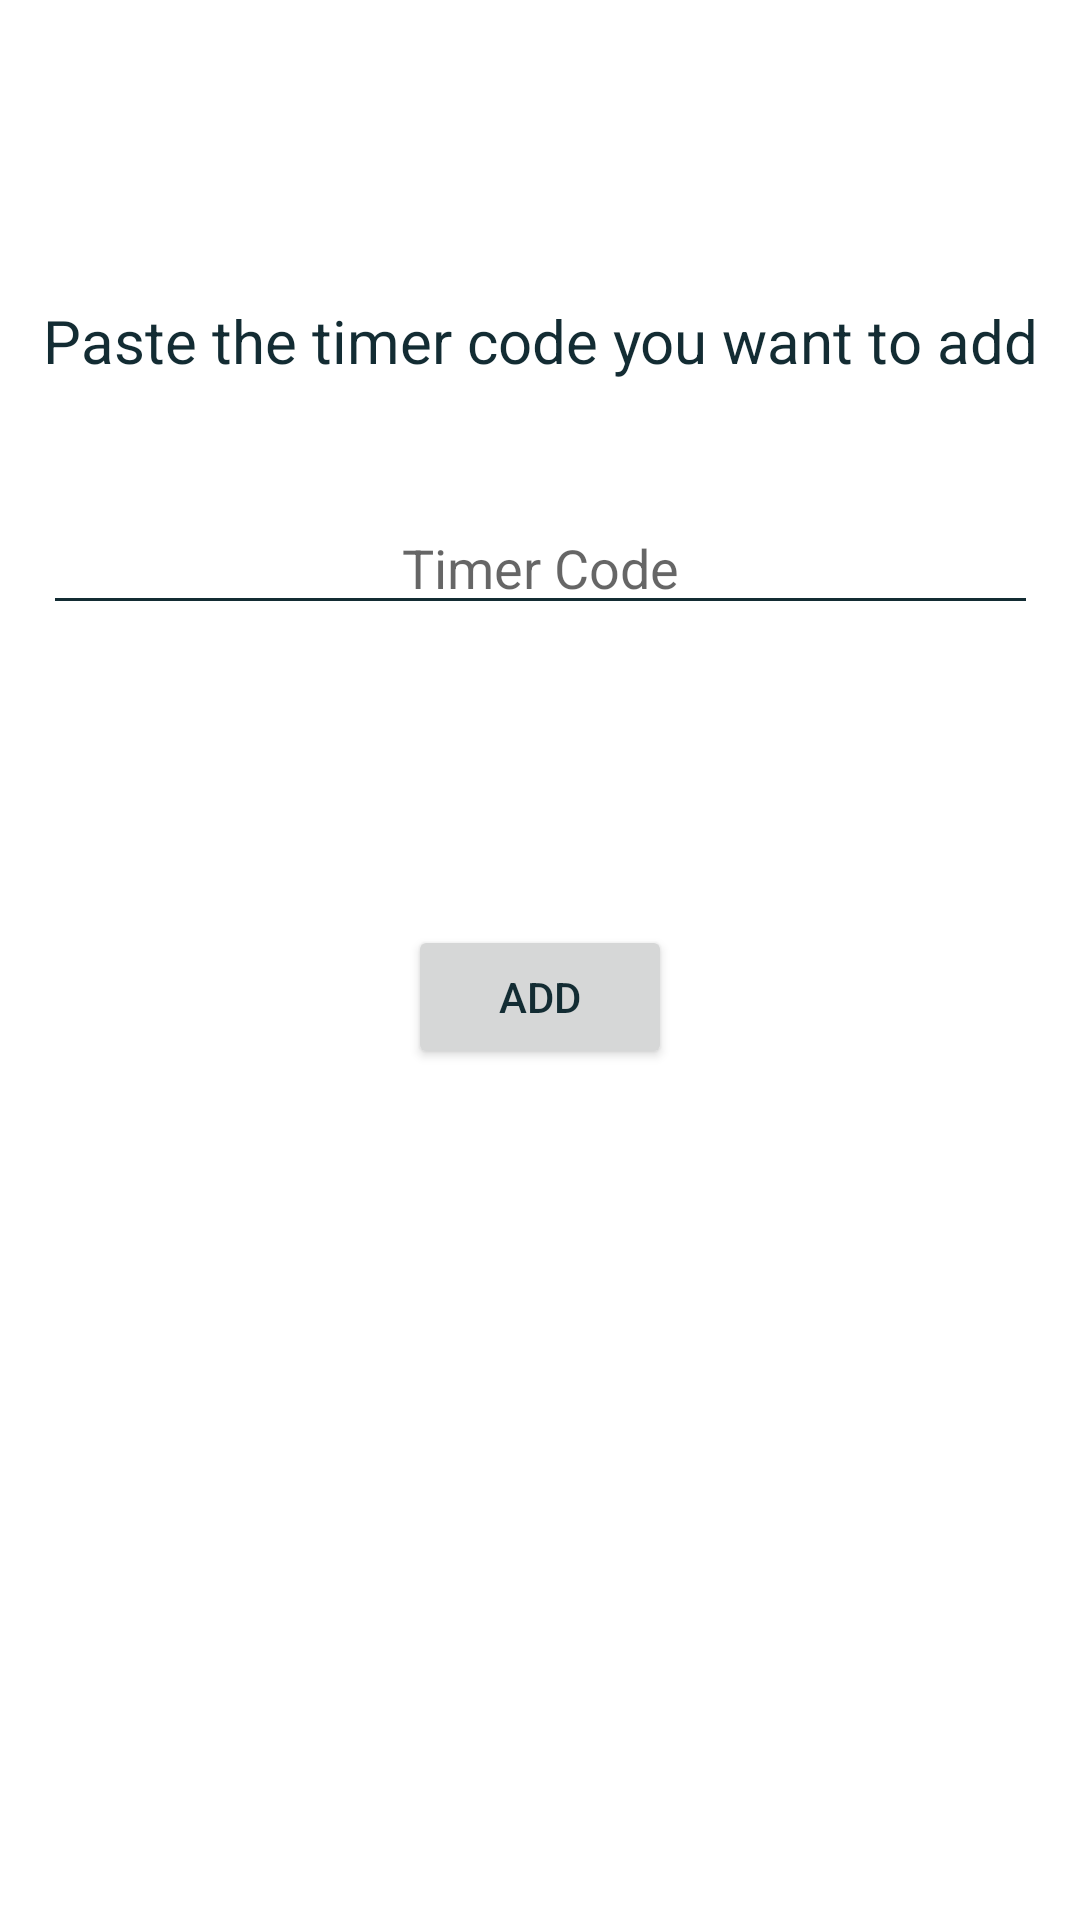

Android layout source for this screen:
<!-- AndroidManifest.xml: application theme Theme.MediaTimerJP -->
<!-- res/layout/fragment_upload.xml -->
<?xml version="1.0" encoding="utf-8"?>
<FrameLayout xmlns:android="http://schemas.android.com/apk/res/android"
    xmlns:app="http://schemas.android.com/apk/res-auto"
    xmlns:tools="http://schemas.android.com/tools"
    android:layout_width="match_parent"
    android:layout_height="match_parent"
    tools:context=".ui.UploadFragment">


    <androidx.constraintlayout.widget.ConstraintLayout
        android:layout_width="match_parent"
        android:layout_height="match_parent">

        <TextView
            android:id="@+id/uploadTitle"
            android:layout_width="wrap_content"
            android:layout_height="wrap_content"
            android:layout_marginTop="100dp"
            android:text="@string/paste"
            android:textSize="20sp"
            app:layout_constraintEnd_toEndOf="parent"
            app:layout_constraintStart_toStartOf="parent"
            app:layout_constraintTop_toTopOf="parent" />

        <EditText
            android:id="@+id/timerCodeET"
            android:layout_width="0dp"
            android:layout_height="wrap_content"
            android:layout_marginTop="40dp"
            android:ems="10"
            android:hint="@string/timer_code"
            android:inputType="textPersonName"
            android:textAlignment="center"
            app:layout_constraintEnd_toEndOf="@+id/uploadTitle"
            app:layout_constraintStart_toStartOf="@+id/uploadTitle"
            app:layout_constraintTop_toBottomOf="@+id/uploadTitle" />

        <Button
            android:id="@+id/button"
            android:layout_width="wrap_content"
            android:layout_height="wrap_content"
            android:layout_marginTop="100dp"
            android:text="@string/add"
            app:layout_constraintEnd_toEndOf="parent"
            app:layout_constraintStart_toStartOf="parent"
            app:layout_constraintTop_toBottomOf="@+id/timerCodeET" />

    </androidx.constraintlayout.widget.ConstraintLayout>
</FrameLayout>
<!-- resources referenced by this layout -->
<resources>
  <string name="add">ADD</string>
  <string name="paste">Paste the timer code you want to add</string>
  <string name="timer_code">Timer Code</string>
  <style name="Theme.MediaTimerJP" parent="Theme.MaterialComponents.DayNight.DarkActionBar">
          
          <item name="colorPrimary">@color/primaryColorBlueGrey</item>
          <item name="colorPrimaryVariant">@color/primaryColorVariantBlueGrey</item>
          <item name="colorOnPrimary">@color/onPrimaryColorBlueGrey</item>
  
          
          <item name="colorSecondary">@color/teal_200</item>
          <item name="colorSecondaryVariant">@color/teal_700</item>
          <item name="colorOnSecondary">@color/black</item>
          
          <item name="android:statusBarColor" tools:targetApi="l">?attr/colorPrimaryVariant</item>
  
          
          <item name="android:windowBackground">@color/primaryColorLightestBlueGrey</item>
          <item name="android:textColorPrimary">@color/onPrimaryLightestColorBlueGrey</item>
          <item name="android:textColorSecondary">@color/onPrimaryLightestColorBlueGrey</item>
          <item name="android:textColorTertiary">@color/onPrimaryLightestColorBlueGrey</item>
          <item name="android:editTextColor">@color/onPrimaryLightestColorBlueGrey</item>
          <item name="colorControlActivated">@color/onPrimaryLightestColorBlueGrey</item>
          <item name="colorControlHighlight">@color/onPrimaryLightestColorBlueGrey</item>
          <item name="imageButtonStyle">@style/ImageButtonBlueGrey</item>
          <item name="bottomNavigationStyle">@style/Widget.App.BottomNavigationViewBlueGrey</item>
          <item name="android:itemTextAppearance">@style/myCustomMenuTextAppearance</item>
      </style>
  <color name="primaryColorBlueGrey">#132c33</color>
  <color name="primaryColorVariantBlueGrey">#30545e</color>
  <color name="onPrimaryColorBlueGrey">#ffffff</color>
  <color name="teal_200">#FF03DAC5</color>
  <color name="teal_700">#FF018786</color>
  <color name="black">#FF000000</color>
  <color name="primaryColorLightestBlueGrey">#ffffff</color>
  <color name="onPrimaryLightestColorBlueGrey">#132c33</color>
  <style name="ImageButtonBlueGrey" parent="Theme.AppCompat.DayNight.DarkActionBar">
          <item name="android:background">@drawable/button_style_blue_grey</item>
          <item name="android:tint">@color/onPrimaryColorBlueGrey</item>
      </style>
  <style name="Widget.App.BottomNavigationViewBlueGrey" parent="Widget.MaterialComponents.BottomNavigationView.Colored">
          <item name="materialThemeOverlay">@style/ThemeOverlay.App.BottomNavigationViewBlueGrey
          </item>
      </style>
  <style name="myCustomMenuTextAppearance" parent="@android:style/TextAppearance.Widget.IconMenu.Item">
          <item name="android:textColor">@android:color/black</item>
      </style>
  <style name="ThemeOverlay.App.BottomNavigationViewBlueGrey" parent="">
          <item name="colorPrimary">@color/primaryColorBlueGrey</item>
          <item name="colorOnPrimary">@color/primaryColorLightestBlueGrey</item>
      </style>
</resources>
